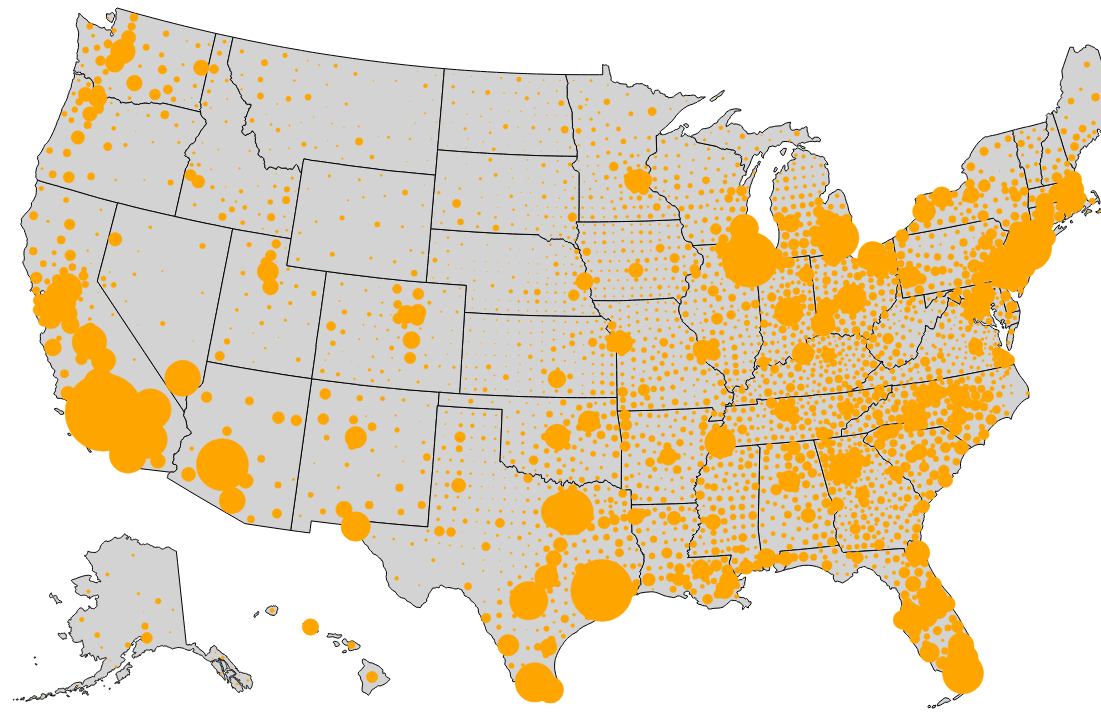
D3 v6 page, settled after 480 driven frames (8 s of simulated time); the page loaded 1 data file(s).


    let width = 1250;
    let height = 700;

    let svg = d3.select("body").select("svg")

    d3.json('county-topo-3.json').then(function (data){
        console.log({data})

        let bubbles = topojson.feature(data, data.objects.bubbles);
        let state = topojson.feature(data, data.objects.state);
        console.log(bubbles)

        let Projection = d3.geoAlbersUsa()
            .fitSize([width, height], state)
        let path = d3.geoPath()
            .projection(Projection)
        
        svg.append("g")
            .attr("class", "state")
            .selectAll("path")
            .data(state.features)
            .join("path")
            .attr("d", path)
            .attr("fill", "lightgrey")
            .attr("stroke", "black")
        
        let circles = svg.append("g")
            .selectAll("circles")
            .data(bubbles.features.filter(d => d.geometry != null).sort((a, b) => d3.descending(a.properties.pop_18_in_poverty, b.properties.pop_18_in_poverty)))
            .join("circle")
            .attr("class", function (d) {return "circles p-" + d.properties.GEOID })
            .attr("fill", "orange")
            .attr("stroke", "orange")
            .attr("fill-opacity", 1)
            .attr("stroke-width", 0.5)
            .attr("transform", d => `translate(${Projection([d.geometry.coordinates[0], d.geometry.coordinates[1]])})`)
            .attr("r", d => Math.sqrt(d.properties.pop_18_in_poverty/300))
        
        let popup = d3.select(".popup")

        circles.on("mouseover", (pointer_event, d) => {
            svg.select(".p-" + d.properties.GEOID)
                .style("stroke-width", 5)
                .style("opacity", 1)
                .raise()
            
            popup
                .style("opacity", 1)
                .style("left", (pointer_event.x + 20) + "px")
                .style("top", (pointer_event.y - 20) + "px")
                .html("In " + "<b>" + d.properties.Geo_QName + "</b>, there are " + "<b>" + 
                    d.properties.pop_18_in_poverty + "</b> children in poverty " + "<b>")
        })

        circles.on("mouseout", (pointer_event, d) => {
            svg.select(".p-" + d.properties.GEOID)
                .style("stroke-width", 0.5)
                .style("opacity", 0.5)
                .raise()

            popup
                .style("opacity", 0)

        })
                
    })



### data: county-topo-3.json
{
 "type": "Topology",
 "arcs": [
  [
   [
    46444,
    20574
   ],
   [
    37,
    15
   ],
   [
    26,
    -44
   ],
   [
    -5,
    -92
   ],
   [
    -59,
    22
   ],
   [
    1,
    99
   ]
  ],
  [
   [
    43171,
    22912
   ],
   [
    80,
    0
   ],
   [
    331,
    2
   ],
   [
    112,
    0
   ],
   [
    114,
    0
   ],
   [
    81,
    0
   ],
   [
    327,
    0
   ],
   [
    36,
    0
   ],
   "... 20 more items"
  ],
  [
   [
    46689,
    22913
   ],
   [
    21,
    -475
   ],
   [
    0,
    0
   ],
   [
    6,
    -111
   ],
   [
    4,
    -70
   ],
   [
    8,
    -142
   ],
   [
    24,
    -432
   ],
   [
    15,
    -268
   ],
   "... 8 more items"
  ],
  [
   [
    47395,
    21161
   ],
   [
    -35,
    -175
   ],
   [
    -17,
    -18
   ],
   [
    -38,
    -125
   ],
   [
    -33,
    -125
   ],
   [
    -15,
    -47
   ],
   [
    -46,
    -95
   ]
  ],
  [
   [
    47211,
    20576
   ],
   [
    -365,
    -45
   ],
   [
    -43,
    -60
   ]
  ],
  [
   [
    46803,
    20471
   ],
   [
    -51,
    28
   ],
   [
    -58,
    2
   ],
   [
    -74,
    -75
   ],
   [
    -30,
    -2
   ],
   [
    -6,
    79
   ],
   [
    40,
    89
   ],
   [
    -2,
    29
   ],
   "... 131 more items"
  ],
  [
   [
    45409,
    21414
   ],
   [
    -2,
    54
   ],
   [
    45,
    43
   ],
   [
    6,
    6
   ],
   [
    25,
    0
   ],
   [
    11,
    39
   ],
   [
    1,
    12
   ],
   [
    1,
    53
   ],
   "... 1 more items"
  ],
  [
   [
    45496,
    21630
   ],
   [
    57,
    64
   ],
   [
    67,
    76
   ],
   [
    -89,
    100
   ],
   [
    -37,
    41
   ],
   [
    -75,
    -84
   ]
  ],
  "... 200 more items"
 ],
 "transform": {
  "scale": [
   0.001048,
   0.0007253
  ],
  "translate": [
   -124.7,
   23.1
  ]
 },
 "objects": {
  "state": {
   "type": "GeometryCollection",
   "geometries": [
    "{... 3 keys}",
    "{... 3 keys}",
    "{... 3 keys}",
    "{... 3 keys}",
    "{... 3 keys}",
    "{... 3 keys}",
    "{... 3 keys}",
    "{... 2 keys}",
    "... 44 more items"
   ]
  },
  "bubbles": {
   "type": "GeometryCollection",
   "geometries": [
    "{... 2 keys}",
    "{... 2 keys}",
    "{... 2 keys}",
    "{... 2 keys}",
    "{... 2 keys}",
    "{... 3 keys}",
    "{... 3 keys}",
    "{... 3 keys}",
    "... 3,225 more items"
   ]
  }
 }
}